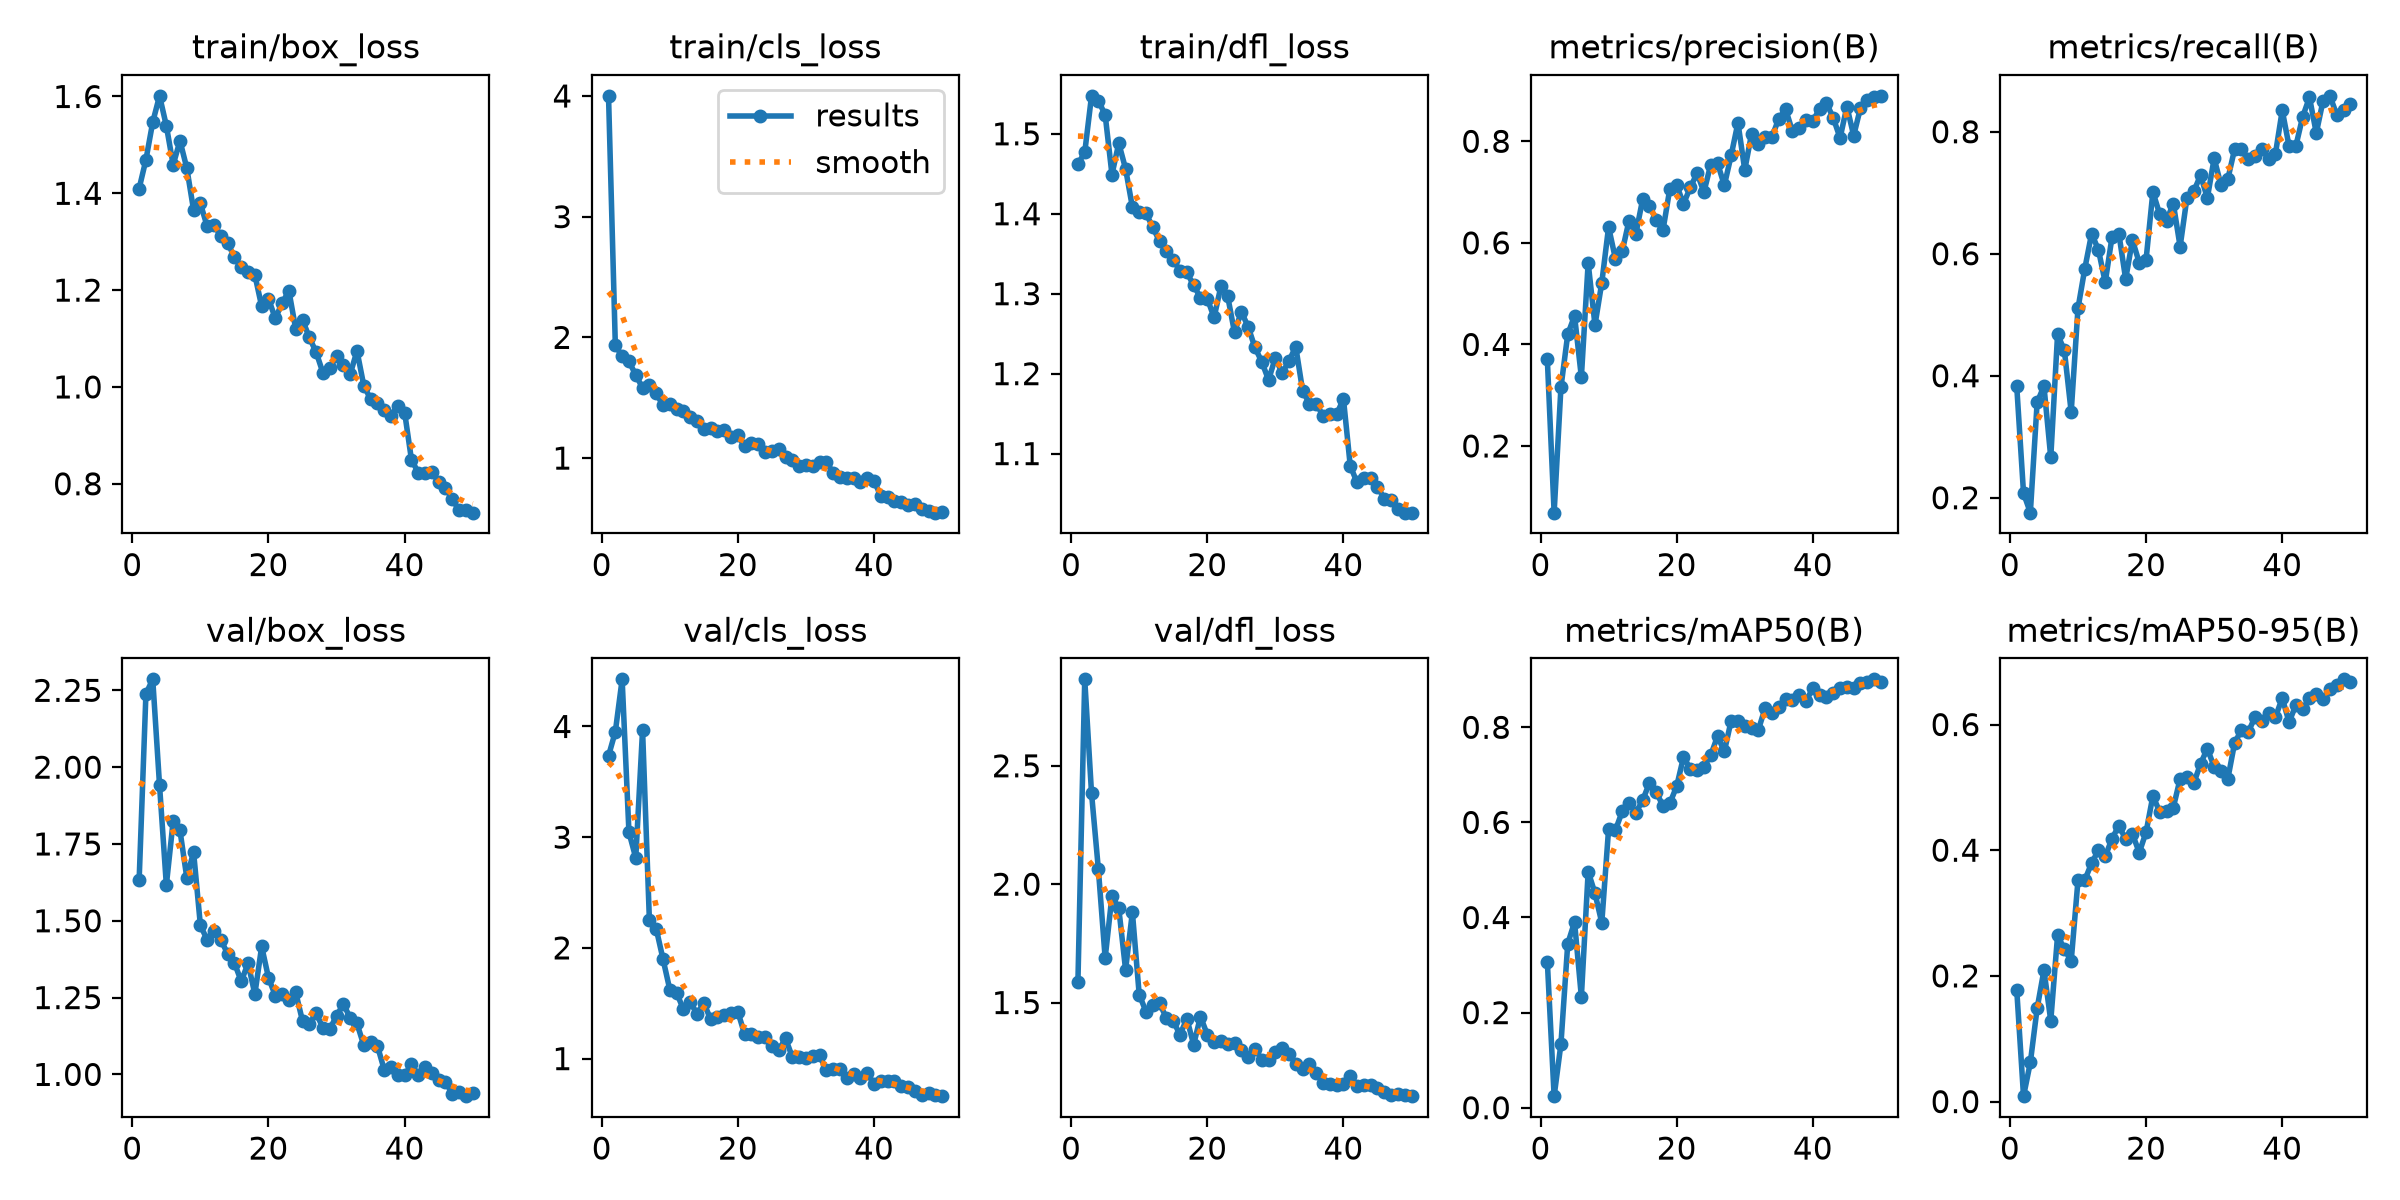

Values plotted in this chart, from the file beside it:
epoch, time, train/box_loss, train/cls_loss, train/dfl_loss, metrics/precision(B), metrics/recall(B), metrics/mAP50(B), metrics/mAP50-95(B), val/box_loss, val/cls_loss, val/dfl_loss, lr/pg0, lr/pg1, lr/pg2
1, 45.93, 1.41, 4.001, 1.462, 0.3708, 0.383, 0.3073, 0.1781, 1.631, 3.734, 1.588, 0.0006504, 0.0006504, 0.0006504
2, 50.63, 1.469, 1.936, 1.477, 0.06864, 0.2074, 0.02431, 0.00863, 2.239, 3.953, 2.865, 0.001291, 0.001291, 0.001291
3, 54.98, 1.547, 1.842, 1.547, 0.3153, 0.1755, 0.1341, 0.06221, 2.286, 4.426, 2.383, 0.001905, 0.001905, 0.001905
4, 59.37, 1.601, 1.801, 1.541, 0.4199, 0.3564, 0.3449, 0.1485, 1.941, 3.044, 2.064, 0.001881, 0.001881, 0.001881
5, 63.69, 1.539, 1.689, 1.524, 0.4562, 0.383, 0.3904, 0.2092, 1.616, 2.813, 1.688, 0.001842, 0.001842, 0.001842
6, 68.06, 1.459, 1.581, 1.449, 0.3356, 0.266, 0.2331, 0.1286, 1.824, 3.967, 1.951, 0.001802, 0.001802, 0.001802
7, 72.39, 1.508, 1.603, 1.488, 0.5604, 0.4679, 0.4965, 0.2643, 1.794, 2.255, 1.898, 0.001762, 0.001762, 0.001762
8, 76.69, 1.452, 1.538, 1.456, 0.4381, 0.4415, 0.451, 0.2428, 1.641, 2.175, 1.639, 0.001723, 0.001723, 0.001723
9, 80.96, 1.365, 1.437, 1.408, 0.5216, 0.3404, 0.3889, 0.2235, 1.724, 1.9, 1.882, 0.001683, 0.001683, 0.001683
10, 86.06, 1.379, 1.448, 1.402, 0.6312, 0.5106, 0.5864, 0.3522, 1.485, 1.623, 1.534, 0.001644, 0.001644, 0.001644
11, 90.37, 1.331, 1.407, 1.401, 0.5689, 0.5756, 0.5835, 0.3524, 1.438, 1.595, 1.461, 0.001604, 0.001604, 0.001604
12, 94.66, 1.335, 1.388, 1.383, 0.5834, 0.633, 0.6231, 0.3797, 1.468, 1.444, 1.491, 0.001564, 0.001564, 0.001564
13, 98.96, 1.312, 1.342, 1.366, 0.6437, 0.6064, 0.6417, 0.3996, 1.438, 1.512, 1.496, 0.001525, 0.001525, 0.001525
14, 103.3, 1.298, 1.307, 1.353, 0.6174, 0.5532, 0.6204, 0.39, 1.393, 1.404, 1.435, 0.001485, 0.001485, 0.001485
15, 107.6, 1.268, 1.245, 1.342, 0.6858, 0.6277, 0.6463, 0.4184, 1.363, 1.502, 1.421, 0.001446, 0.001446, 0.001446
16, 112.1, 1.247, 1.245, 1.329, 0.6734, 0.633, 0.6831, 0.439, 1.303, 1.356, 1.365, 0.001406, 0.001406, 0.001406
17, 116.6, 1.236, 1.226, 1.327, 0.6442, 0.5585, 0.6629, 0.4177, 1.362, 1.38, 1.432, 0.001366, 0.001366, 0.001366
18, 120.9, 1.231, 1.23, 1.31, 0.626, 0.6223, 0.635, 0.4256, 1.261, 1.392, 1.322, 0.001327, 0.001327, 0.001327
19, 125.1, 1.166, 1.172, 1.295, 0.707, 0.5851, 0.6405, 0.3963, 1.416, 1.414, 1.441, 0.001287, 0.001287, 0.001287
20, 129.5, 1.183, 1.187, 1.294, 0.7135, 0.5904, 0.6759, 0.4288, 1.315, 1.422, 1.364, 0.001248, 0.001248, 0.001248
21, 133.8, 1.141, 1.099, 1.27, 0.6767, 0.7013, 0.7372, 0.4864, 1.257, 1.219, 1.335, 0.001208, 0.001208, 0.001208
22, 138.1, 1.173, 1.125, 1.309, 0.7091, 0.6649, 0.7129, 0.4611, 1.263, 1.218, 1.338, 0.001168, 0.001168, 0.001168
23, 142.4, 1.198, 1.113, 1.297, 0.7372, 0.6543, 0.711, 0.4629, 1.241, 1.193, 1.324, 0.001129, 0.001129, 0.001129
24, 146.7, 1.12, 1.053, 1.252, 0.6999, 0.6823, 0.717, 0.4679, 1.267, 1.196, 1.329, 0.001089, 0.001089, 0.001089
25, 151, 1.138, 1.055, 1.278, 0.7542, 0.6117, 0.7409, 0.5137, 1.174, 1.115, 1.301, 0.00105, 0.00105, 0.00105
26, 155.3, 1.102, 1.071, 1.259, 0.7572, 0.6915, 0.7813, 0.5165, 1.164, 1.076, 1.271, 0.00101, 0.00101, 0.00101
27, 159.6, 1.072, 1.01, 1.233, 0.7132, 0.7021, 0.7492, 0.5065, 1.199, 1.183, 1.306, 0.0009704, 0.0009704, 0.0009704
28, 163.9, 1.029, 0.9835, 1.215, 0.7722, 0.7287, 0.8138, 0.5374, 1.151, 1.012, 1.259, 0.0009308, 0.0009308, 0.0009308
29, 168.3, 1.038, 0.931, 1.192, 0.8365, 0.6915, 0.8132, 0.5618, 1.148, 1.012, 1.256, 0.0008912, 0.0008912, 0.0008912
30, 172.6, 1.063, 0.943, 1.22, 0.7437, 0.7563, 0.8032, 0.5325, 1.19, 1.008, 1.293, 0.0008516, 0.0008516, 0.0008516
31, 176.8, 1.045, 0.9329, 1.2, 0.8148, 0.7128, 0.7994, 0.526, 1.229, 1.022, 1.309, 0.000812, 0.000812, 0.000812
32, 181.1, 1.026, 0.9651, 1.216, 0.795, 0.722, 0.7946, 0.5131, 1.184, 1.03, 1.283, 0.0007724, 0.0007724, 0.0007724
33, 185.4, 1.074, 0.9682, 1.233, 0.8091, 0.7713, 0.8409, 0.5705, 1.166, 0.895, 1.241, 0.0007328, 0.0007328, 0.0007328
34, 189.7, 1.003, 0.8776, 1.179, 0.809, 0.7713, 0.8307, 0.5913, 1.095, 0.9099, 1.218, 0.0006932, 0.0006932, 0.0006932
35, 194, 0.9749, 0.8433, 1.162, 0.8446, 0.7553, 0.8426, 0.5881, 1.106, 0.9051, 1.24, 0.0006536, 0.0006536, 0.0006536
36, 198.2, 0.9678, 0.8362, 1.162, 0.8633, 0.7606, 0.8605, 0.6116, 1.093, 0.8209, 1.201, 0.000614, 0.000614, 0.000614
37, 202.5, 0.9521, 0.8316, 1.147, 0.8198, 0.7713, 0.8583, 0.6058, 1.015, 0.8603, 1.161, 0.0005744, 0.0005744, 0.0005744
38, 206.8, 0.9409, 0.8057, 1.149, 0.8257, 0.7553, 0.8683, 0.6179, 1.023, 0.8225, 1.158, 0.0005348, 0.0005348, 0.0005348
39, 211.2, 0.9603, 0.8318, 1.149, 0.8417, 0.7638, 0.8551, 0.6118, 0.9995, 0.8696, 1.153, 0.0004952, 0.0004952, 0.0004952
40, 215.5, 0.9472, 0.8096, 1.169, 0.8408, 0.8351, 0.8821, 0.6421, 0.9967, 0.7704, 1.154, 0.0004556, 0.0004556, 0.0004556
41, 244.2, 0.8499, 0.6872, 1.085, 0.8633, 0.7766, 0.8669, 0.6039, 1.033, 0.7955, 1.192, 0.000416, 0.000416, 0.000416
42, 248.8, 0.8229, 0.6747, 1.064, 0.8753, 0.7766, 0.8631, 0.6308, 0.9983, 0.8014, 1.149, 0.0003764, 0.0003764, 0.0003764
43, 253, 0.8227, 0.6462, 1.07, 0.8461, 0.8245, 0.8728, 0.6242, 1.024, 0.7956, 1.151, 0.0003368, 0.0003368, 0.0003368
44, 257.3, 0.8243, 0.6394, 1.069, 0.8066, 0.8564, 0.8822, 0.6419, 1.006, 0.7493, 1.15, 0.0002972, 0.0002972, 0.0002972
45, 261.6, 0.8043, 0.6115, 1.059, 0.8684, 0.7979, 0.8847, 0.6483, 0.9826, 0.7428, 1.14, 0.0002576, 0.0002576, 0.0002576
46, 265.9, 0.7914, 0.6193, 1.044, 0.8112, 0.8511, 0.8831, 0.6411, 0.9753, 0.7116, 1.121, 0.000218, 0.000218, 0.000218
47, 270.2, 0.7679, 0.5776, 1.042, 0.8659, 0.8589, 0.8937, 0.6571, 0.9376, 0.6747, 1.11, 0.0001784, 0.0001784, 0.0001784
48, 275.1, 0.7456, 0.558, 1.03, 0.8811, 0.8279, 0.8952, 0.6627, 0.9423, 0.6864, 1.115, 0.0001388, 0.0001388, 0.0001388
49, 279.4, 0.7465, 0.5479, 1.026, 0.8876, 0.8351, 0.9008, 0.6719, 0.9292, 0.6748, 1.108, 9.92e-05, 9.92e-05, 9.92e-05
50, 283.6, 0.7403, 0.5566, 1.026, 0.8895, 0.8457, 0.8959, 0.6684, 0.9385, 0.6609, 1.105, 5.96e-05, 5.96e-05, 5.96e-05
